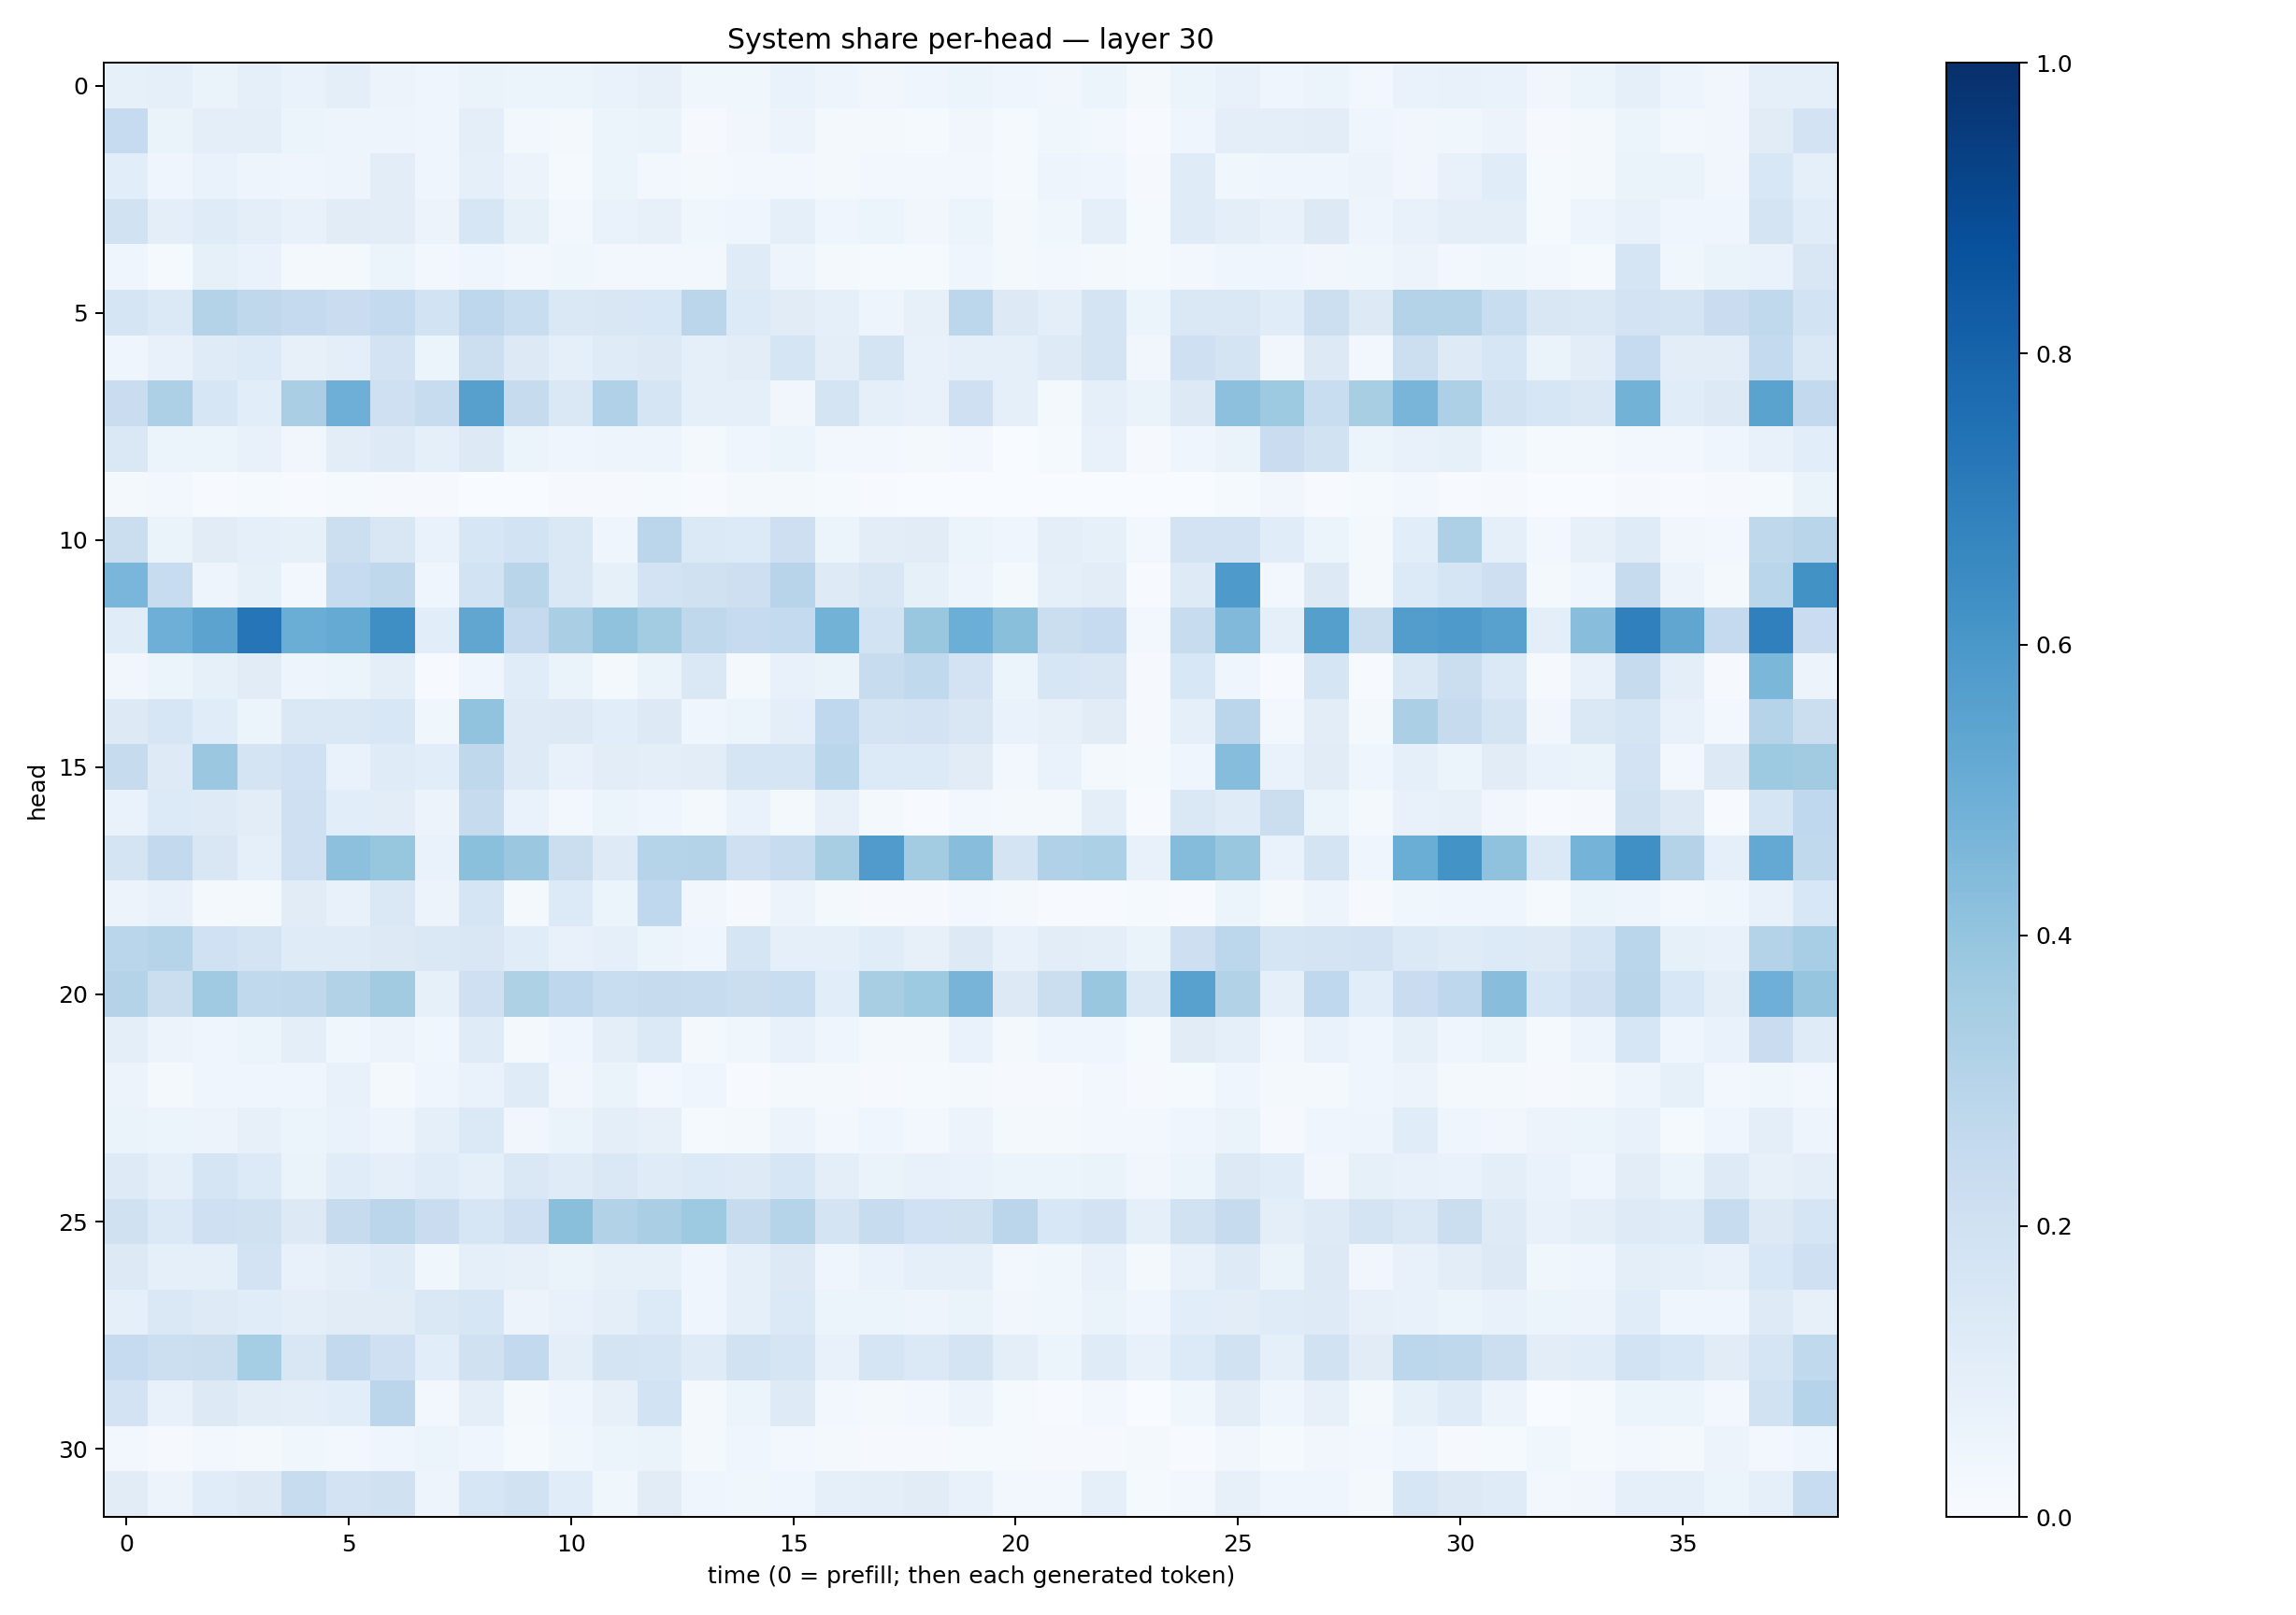

The file beside this chart, header and first rows:
0.084254466, 0.08985026, 0.06626786, 0.08869934, 0.070213735, 0.09836118, 0.05734367, 0.046694454, 0.06473562, 0.05085308, 0.053299107, 0.069437735, 0.08125887, 0.037376516, 0.0387888, 0.06796642, 0.050421517, 0.034674775, 0.040663023, 0.060847957, 0.041425947, 0.03323842, 0.05895909, 0.023416383
0.2494, 0.06309, 0.1014, 0.09497, 0.06029, 0.04822, 0.04983, 0.04161, 0.09979, 0.02876, 0.01751, 0.05255, 0.06462, 0.01034, 0.03502, 0.05613, 0.0192, 0.01802, 0.01518, 0.03416, 0.01503, 0.0385, 0.02688, 0.007263
0.1081, 0.04383, 0.06953, 0.04961, 0.04147, 0.05014, 0.1046, 0.0394, 0.08671, 0.05611, 0.01279, 0.05107, 0.02841, 0.01622, 0.02682, 0.03077, 0.01618, 0.02702, 0.02515, 0.03062, 0.01393, 0.05026, 0.04492, 0.00897
0.1921, 0.0963, 0.1187, 0.09968, 0.07301, 0.1099, 0.1052, 0.05483, 0.1612, 0.08216, 0.02962, 0.06844, 0.0818, 0.03537, 0.03975, 0.08963, 0.04099, 0.05329, 0.03183, 0.05944, 0.01739, 0.03785, 0.08852, 0.01284
0.0424, 0.01486, 0.08252, 0.06897, 0.01688, 0.0164, 0.05981, 0.02747, 0.04627, 0.02591, 0.03707, 0.03059, 0.02839, 0.02897, 0.1208, 0.0491, 0.0192, 0.01282, 0.01546, 0.04179, 0.01743, 0.02576, 0.01773, 0.01248
0.1652, 0.137, 0.3063, 0.2719, 0.2506, 0.2267, 0.2552, 0.1851, 0.2752, 0.2343, 0.1456, 0.151, 0.1561, 0.2831, 0.1333, 0.1132, 0.09234, 0.04815, 0.08153, 0.2779, 0.1255, 0.09737, 0.1733, 0.05319
0.04478, 0.07077, 0.1183, 0.1354, 0.08105, 0.09826, 0.1828, 0.05257, 0.215, 0.1278, 0.09004, 0.1204, 0.1307, 0.08865, 0.1027, 0.1653, 0.09501, 0.1792, 0.07783, 0.08725, 0.093, 0.1238, 0.1782, 0.0344
0.227, 0.3261, 0.1582, 0.1072, 0.3385, 0.4954, 0.2067, 0.2345, 0.5604, 0.2445, 0.1432, 0.3187, 0.1684, 0.08675, 0.09352, 0.03463, 0.1777, 0.08654, 0.0772, 0.2066, 0.09157, 0.01574, 0.09102, 0.06608
0.1463, 0.06056, 0.05174, 0.07061, 0.03391, 0.1043, 0.1245, 0.08929, 0.1328, 0.06124, 0.04031, 0.0501, 0.04859, 0.0215, 0.04155, 0.05097, 0.02948, 0.02957, 0.01751, 0.02574, 0.002816, 0.01547, 0.07587, 0.008029
0.02233, 0.02494, 0.006179, 0.01436, 0.006289, 0.01296, 0.008516, 0.01122, 0.001793, 0.002833, 0.009577, 0.01127, 0.01222, 0.004977, 0.01563, 0.01748, 0.01181, 0.004049, 0.001001, 0.001122, 0.0006191, 0.001145, 0.002654, 0.0006619
0.2223, 0.06466, 0.1113, 0.0916, 0.08526, 0.2176, 0.1501, 0.06944, 0.1569, 0.1848, 0.1427, 0.04283, 0.2828, 0.1404, 0.1357, 0.2146, 0.0524, 0.1034, 0.1094, 0.06175, 0.04178, 0.09614, 0.0843, 0.02556
0.463, 0.2356, 0.0497, 0.0855, 0.03026, 0.2488, 0.2713, 0.04479, 0.1837, 0.2896, 0.1474, 0.08505, 0.1813, 0.1966, 0.2126, 0.2931, 0.1235, 0.1489, 0.08584, 0.04739, 0.0201, 0.08851, 0.1033, 0.004437
0.115, 0.4939, 0.545, 0.7267, 0.502, 0.5163, 0.6357, 0.1061, 0.5345, 0.2536, 0.3392, 0.4097, 0.358, 0.2721, 0.2467, 0.2544, 0.4797, 0.1839, 0.3891, 0.4973, 0.4244, 0.2264, 0.2498, 0.02752
0.0345, 0.05941, 0.08249, 0.1104, 0.04739, 0.061, 0.1015, 0.006727, 0.04381, 0.1148, 0.06538, 0.02272, 0.06528, 0.1481, 0.01794, 0.07478, 0.06434, 0.2418, 0.2648, 0.18, 0.05381, 0.1613, 0.1523, 0.009981
0.1272, 0.1623, 0.1135, 0.06039, 0.142, 0.1455, 0.1537, 0.03738, 0.4044, 0.1211, 0.1304, 0.1084, 0.1267, 0.04655, 0.05442, 0.09808, 0.2662, 0.1781, 0.1831, 0.1506, 0.06948, 0.07913, 0.1115, 0.008841
0.2445, 0.1233, 0.3808, 0.177, 0.2017, 0.06808, 0.1182, 0.1083, 0.2731, 0.1237, 0.07487, 0.1049, 0.09424, 0.1042, 0.167, 0.1687, 0.2891, 0.1355, 0.1347, 0.1123, 0.0306, 0.06707, 0.0217, 0.01496
0.06837, 0.1364, 0.1233, 0.1049, 0.206, 0.1088, 0.1023, 0.05477, 0.2455, 0.06914, 0.02473, 0.05277, 0.04469, 0.01567, 0.06688, 0.01779, 0.07835, 0.02243, 0.007793, 0.02874, 0.01591, 0.01852, 0.09684, 0.006618
0.1742, 0.2615, 0.1508, 0.09275, 0.2068, 0.4164, 0.3929, 0.07024, 0.4183, 0.3794, 0.2191, 0.1217, 0.3004, 0.3063, 0.2066, 0.2387, 0.3405, 0.5809, 0.3591, 0.4267, 0.1731, 0.3199, 0.3293, 0.07307
0.0582, 0.07399, 0.02074, 0.02023, 0.1129, 0.07516, 0.1451, 0.05735, 0.1648, 0.02027, 0.136, 0.06213, 0.2686, 0.03405, 0.009506, 0.05652, 0.02078, 0.01024, 0.008102, 0.02354, 0.01587, 0.006116, 0.005254, 0.01267
0.2856, 0.3014, 0.2023, 0.1733, 0.1184, 0.1192, 0.131, 0.1422, 0.1508, 0.1138, 0.07244, 0.08695, 0.05261, 0.04155, 0.1718, 0.08703, 0.08888, 0.1166, 0.08168, 0.1318, 0.07664, 0.103, 0.09996, 0.0643
0.3056, 0.2229, 0.3689, 0.263, 0.2704, 0.3092, 0.3627, 0.08222, 0.2077, 0.3222, 0.2753, 0.2339, 0.2435, 0.2348, 0.2264, 0.231, 0.1058, 0.3427, 0.3746, 0.471, 0.1256, 0.2246, 0.3834, 0.1421
0.09902, 0.05503, 0.04529, 0.05326, 0.09801, 0.03863, 0.05498, 0.03633, 0.1198, 0.01975, 0.04401, 0.09604, 0.1388, 0.01844, 0.03706, 0.07114, 0.04498, 0.02228, 0.02063, 0.06742, 0.02123, 0.04149, 0.04266, 0.01387
0.05665, 0.02056, 0.04358, 0.03982, 0.04505, 0.07192, 0.01677, 0.04098, 0.06708, 0.1207, 0.03156, 0.06258, 0.02371, 0.04173, 0.007669, 0.02302, 0.02201, 0.01137, 0.01356, 0.01723, 0.009275, 0.01171, 0.03031, 0.008046
0.06521, 0.05197, 0.05474, 0.07888, 0.05309, 0.06831, 0.04847, 0.08595, 0.1378, 0.03487, 0.06358, 0.1004, 0.07963, 0.01291, 0.01883, 0.05756, 0.02792, 0.04161, 0.02478, 0.05641, 0.02082, 0.02011, 0.02665, 0.03044
0.1231, 0.08814, 0.1692, 0.1341, 0.06353, 0.115, 0.09047, 0.1142, 0.08614, 0.144, 0.1184, 0.1414, 0.1176, 0.1344, 0.1213, 0.1572, 0.09601, 0.06256, 0.07373, 0.06689, 0.05945, 0.05425, 0.06543, 0.03181
0.1966, 0.1392, 0.2082, 0.196, 0.1253, 0.2447, 0.2825, 0.23, 0.1579, 0.2082, 0.4255, 0.3146, 0.3387, 0.3743, 0.243, 0.3041, 0.1783, 0.2416, 0.1994, 0.1963, 0.2837, 0.1534, 0.1813, 0.09179
0.1278, 0.09176, 0.08688, 0.1823, 0.07297, 0.09401, 0.1178, 0.0362, 0.08654, 0.07981, 0.06502, 0.08279, 0.08262, 0.04195, 0.09259, 0.1255, 0.04584, 0.06864, 0.0893, 0.09214, 0.02662, 0.03559, 0.07582, 0.02292
0.09271, 0.144, 0.1243, 0.1143, 0.09873, 0.1122, 0.1117, 0.1474, 0.1584, 0.05599, 0.07283, 0.1001, 0.1363, 0.04592, 0.08907, 0.1369, 0.05369, 0.05203, 0.0506, 0.06621, 0.03323, 0.03601, 0.06624, 0.04128
0.2478, 0.2164, 0.2235, 0.3546, 0.1489, 0.2578, 0.2087, 0.1066, 0.1981, 0.2581, 0.09775, 0.1739, 0.1683, 0.118, 0.1885, 0.1666, 0.07542, 0.1696, 0.1405, 0.1732, 0.09739, 0.06059, 0.1197, 0.07416
0.1813, 0.07659, 0.1268, 0.1053, 0.09509, 0.1055, 0.2828, 0.02855, 0.09733, 0.01823, 0.04155, 0.08066, 0.1853, 0.02063, 0.06177, 0.1223, 0.02904, 0.02292, 0.02426, 0.05709, 0.01248, 0.007553, 0.02974, 0.001536
0.02829, 0.01142, 0.0276, 0.02266, 0.03872, 0.02458, 0.04237, 0.06208, 0.04083, 0.01435, 0.0365, 0.0604, 0.0636, 0.02236, 0.04304, 0.02918, 0.02102, 0.01003, 0.01035, 0.0143, 0.01458, 0.008503, 0.008186, 0.02061
0.111, 0.0573, 0.1135, 0.1268, 0.2394, 0.1832, 0.197, 0.04692, 0.1608, 0.1902, 0.1139, 0.03884, 0.1107, 0.0444, 0.03564, 0.04588, 0.08757, 0.09773, 0.1108, 0.075, 0.03086, 0.02604, 0.0932, 0.01172
